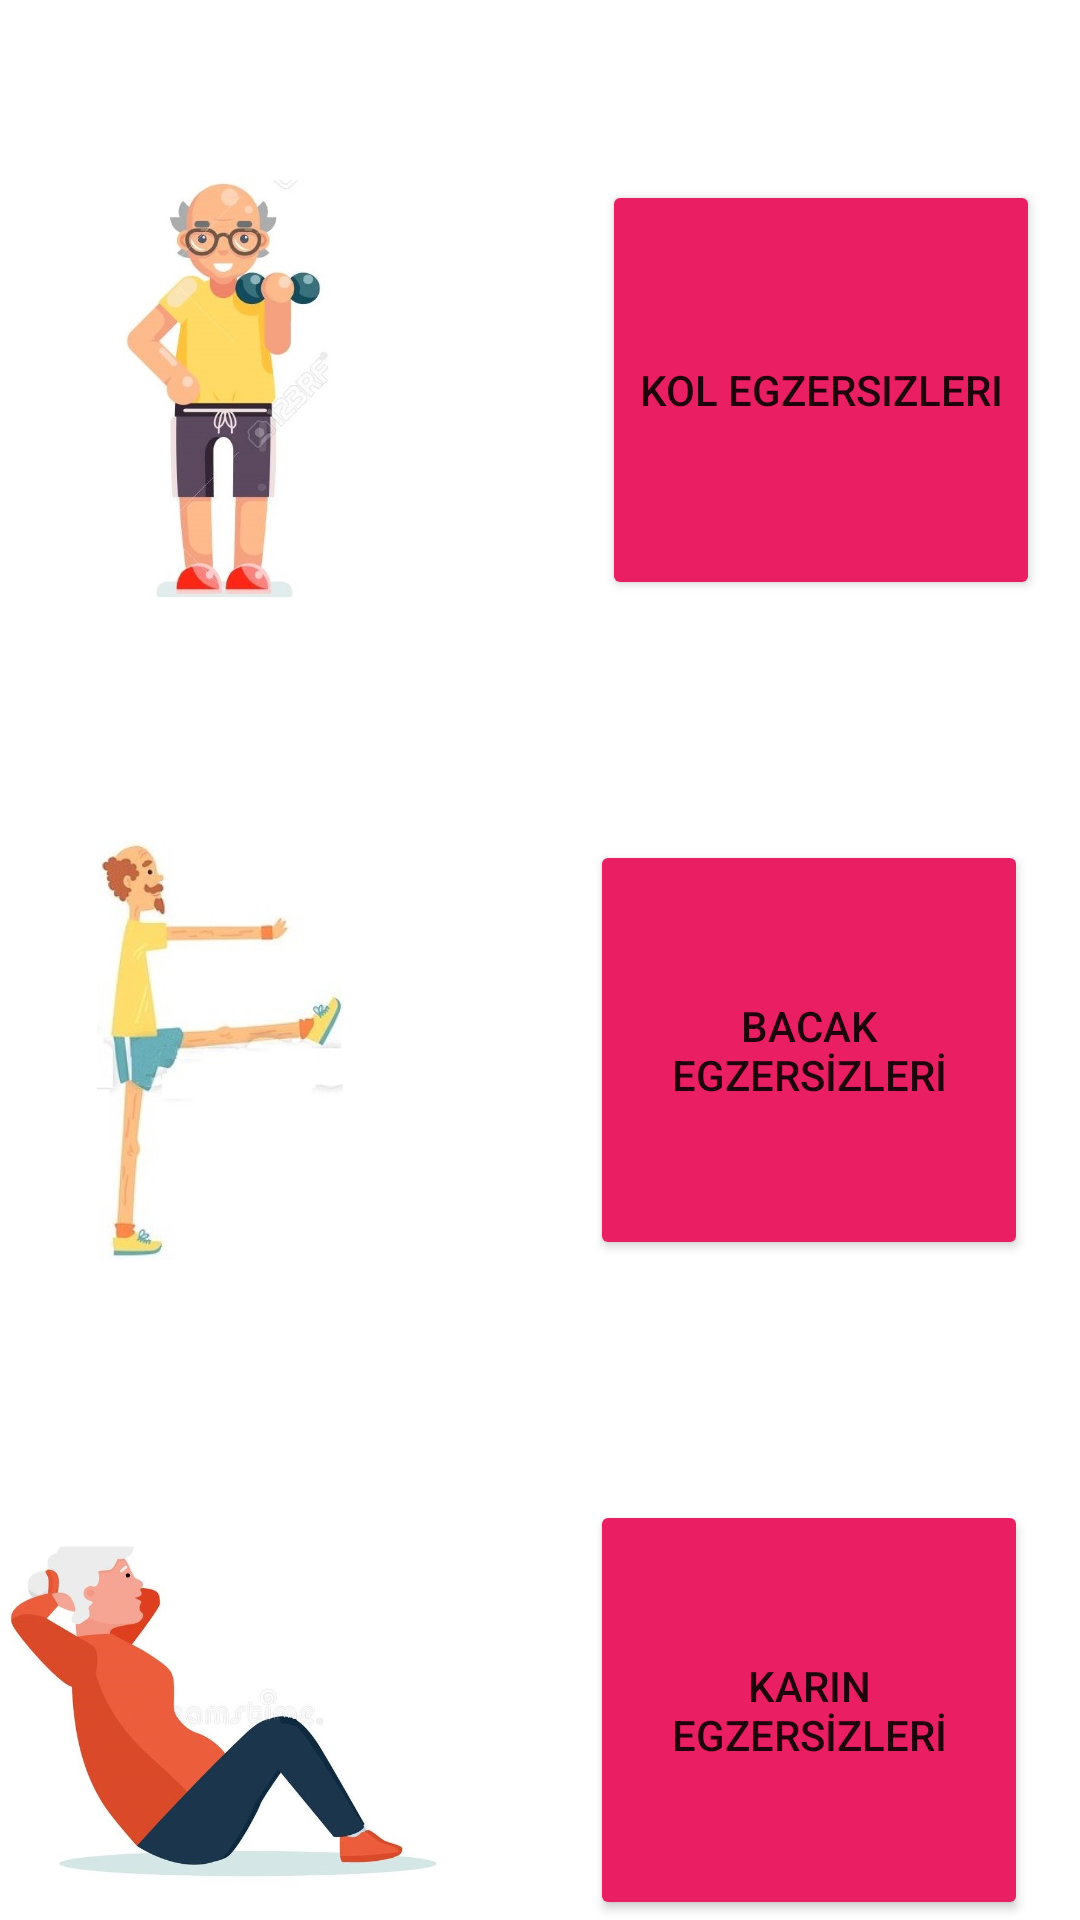

Android layout source for this screen:
<!-- AndroidManifest.xml: application theme Theme.Yanındayım -->
<!-- res/layout/activity_egzersizler.xml -->
<?xml version="1.0" encoding="utf-8"?>
<LinearLayout xmlns:android="http://schemas.android.com/apk/res/android"
    xmlns:app="http://schemas.android.com/apk/res-auto"
    xmlns:tools="http://schemas.android.com/tools"
    android:layout_width="match_parent"
    android:layout_height="match_parent"
    android:orientation="vertical"
    tools:context=".egzersizler">

    <LinearLayout
        android:layout_width="match_parent"
        android:layout_height="140dp"
        android:layout_marginTop="60dp"
        android:orientation="horizontal">

        <ImageView
            android:id="@+id/KolEgzersizleriImageId"
            android:layout_width="wrap_content"
            android:layout_height="wrap_content"
            android:layout_weight="1"
            app:srcCompat="@drawable/kolegzersizi" />

        <LinearLayout
            android:layout_width="match_parent"
            android:layout_height="match_parent"
            android:layout_weight="1"
            android:orientation="vertical">

            <Button
                android:id="@+id/KolEgzersizleriId"
                android:layout_width="146dp"
                android:layout_height="wrap_content"
                android:layout_marginStart="50dp"
                android:layout_marginLeft="50dp"
                android:layout_weight="1"
                android:text="Kol Egzersizleri"
                app:backgroundTint="#E91E63" />
        </LinearLayout>

    </LinearLayout>

    <LinearLayout
        android:layout_width="match_parent"
        android:layout_height="140dp"
        android:layout_marginTop="80dp"
        android:orientation="horizontal">

        <ImageView
            android:id="@+id/BacakEgzersizleriImageId"
            android:layout_width="293dp"
            android:layout_height="wrap_content"
            android:layout_weight="1"
            app:srcCompat="@drawable/bacakegzersiz" />

        <LinearLayout
            android:layout_width="match_parent"
            android:layout_height="match_parent"
            android:layout_weight="1"
            android:orientation="vertical">

            <Button
                android:id="@+id/BacakEgzersizleriId"
                android:layout_width="146dp"
                android:layout_height="wrap_content"
                android:layout_marginStart="50dp"
                android:layout_marginLeft="50dp"
                android:layout_weight="1"
                android:text="BACAK EGZERSİZLERİ"
                app:backgroundTint="#E91E63" />
        </LinearLayout>

    </LinearLayout>

    <LinearLayout
        android:layout_width="match_parent"
        android:layout_height="140dp"
        android:layout_marginTop="80dp"
        android:orientation="horizontal">

        <ImageView
            android:id="@+id/KarinEgzersizleriImageId"
            android:layout_width="293dp"
            android:layout_height="wrap_content"
            android:layout_weight="1"
            app:srcCompat="@drawable/karinegzersiz" />

        <LinearLayout
            android:layout_width="match_parent"
            android:layout_height="match_parent"
            android:layout_weight="1"
            android:orientation="vertical">

            <Button
                android:id="@+id/KarinEgzersizleriId"
                android:layout_width="146dp"
                android:layout_height="wrap_content"
                android:layout_marginStart="50dp"
                android:layout_marginLeft="50dp"
                android:layout_weight="1"
                android:text="KARIN EGZERSİZLERİ"
                app:backgroundTint="#E91E63" />
        </LinearLayout>

    </LinearLayout>
</LinearLayout>
<!-- resources referenced by this layout -->
<resources>
  <!-- drawable bacakegzersiz: jpg bitmap (drawable, 14884 bytes) -->
  <!-- drawable karinegzersiz: jpg bitmap (drawable, 40227 bytes) -->
  <!-- drawable kolegzersizi: jpg bitmap (drawable, 50166 bytes) -->
  <style name="Theme.Yanındayım" parent="Theme.MaterialComponents.DayNight.DarkActionBar">
          
          <item name="colorPrimary">@color/purple_500</item>
          <item name="colorPrimaryVariant">@color/purple_700</item>
          <item name="colorOnPrimary">@color/white</item>
          
          <item name="colorSecondary">@color/teal_200</item>
          <item name="colorSecondaryVariant">@color/teal_700</item>
          <item name="colorOnSecondary">@color/black</item>
          
          <item name="android:statusBarColor" tools:targetApi="l">?attr/colorPrimaryVariant</item>
          
      </style>
  <color name="purple_500">#FF6200EE</color>
  <color name="purple_700">#FF3700B3</color>
  <color name="white">#FFFFFFFF</color>
  <color name="teal_200">#FF03DAC5</color>
  <color name="teal_700">#FF018786</color>
  <color name="black">#FF000000</color>
</resources>
